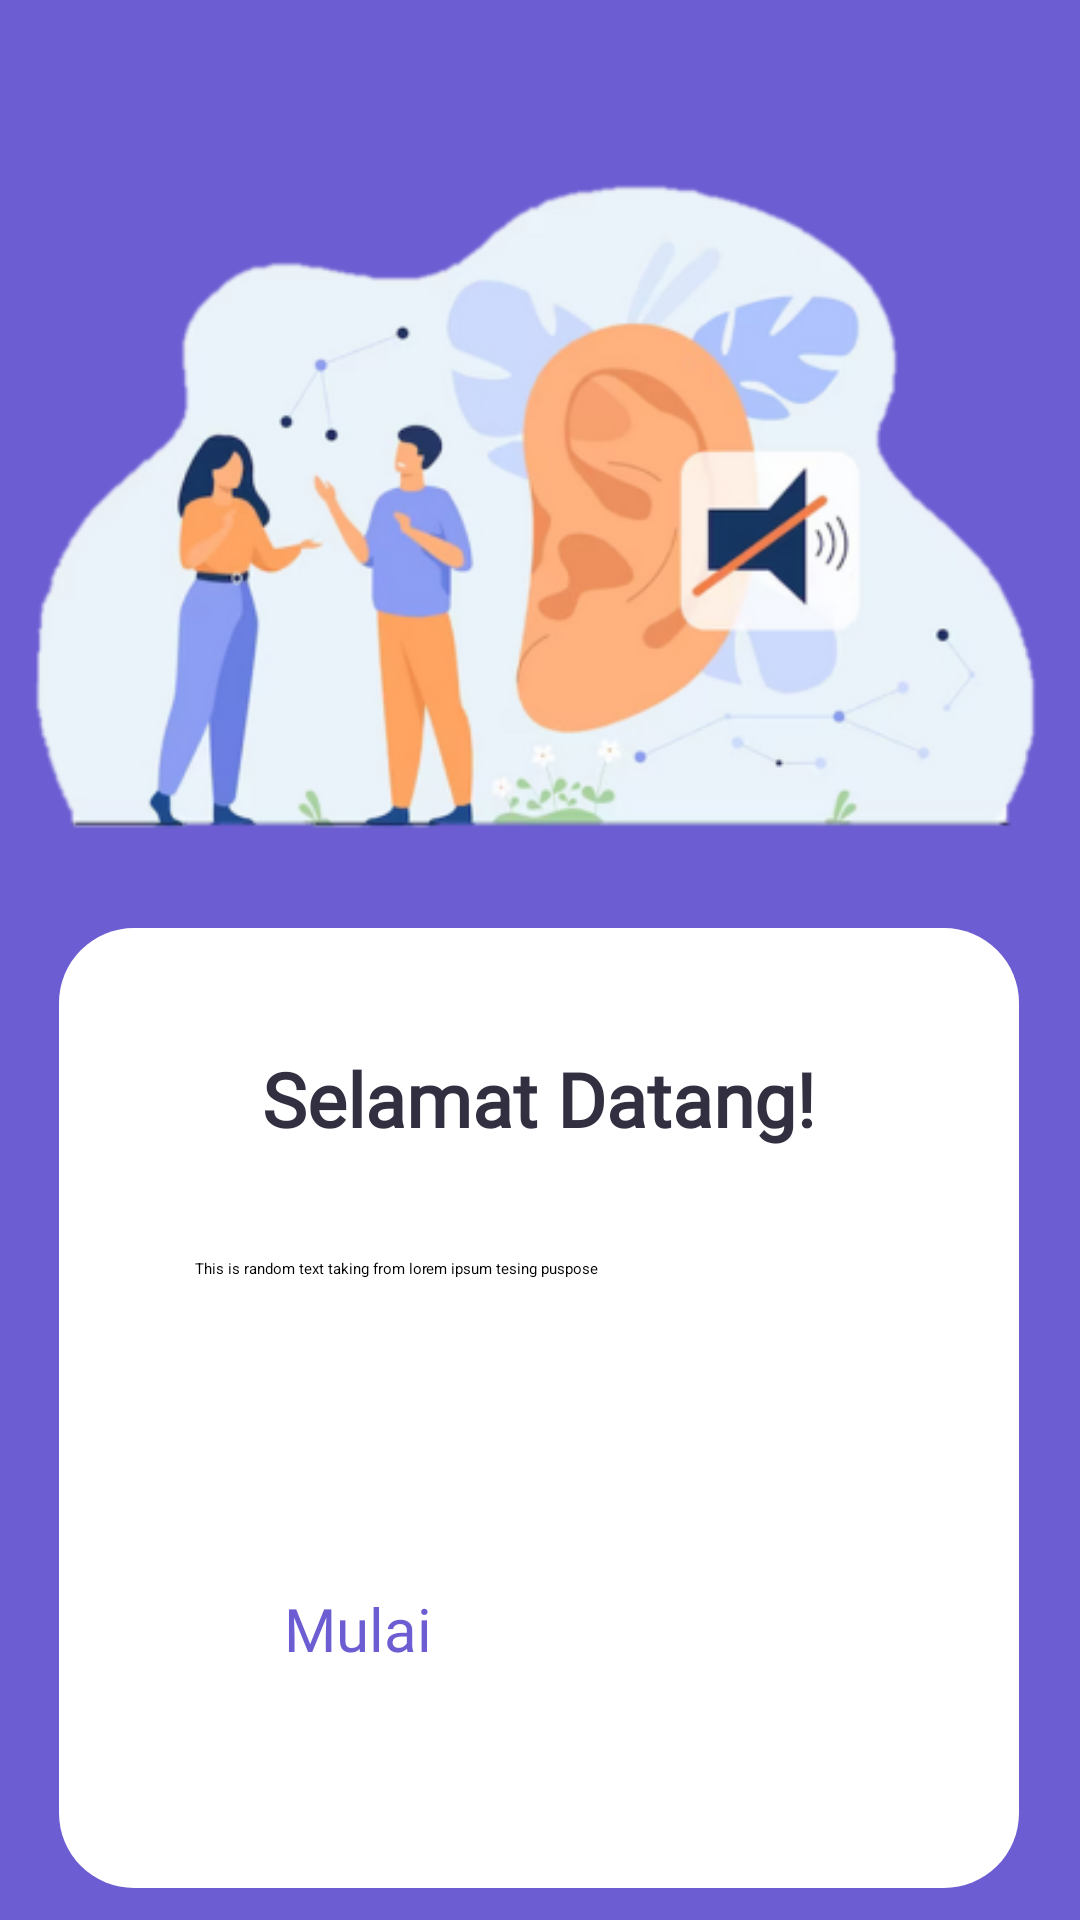

The Android layout XML behind this screen, and the referenced resources:
<!-- AndroidManifest.xml: application theme Theme.MyApplication -->
<!-- res/layout/fragment_onboarding1.xml -->
<?xml version="1.0" encoding="utf-8"?>
<FrameLayout xmlns:android="http://schemas.android.com/apk/res/android"
    xmlns:app="http://schemas.android.com/apk/res-auto"
    xmlns:tools="http://schemas.android.com/tools"
    android:layout_width="match_parent"
    android:layout_height="match_parent"
    android:background="@color/colorBase"
    tools:context=".Onboarding1Fragment">

    
    <androidx.constraintlayout.widget.ConstraintLayout
        android:layout_width="match_parent"
        android:layout_height="match_parent">

        <ImageView
            android:id="@+id/logo"
            android:layout_width="370dp"
            android:layout_height="270dp"
            android:layout_alignParentBottom="true"
            android:src="@drawable/logo1"
            app:layout_constraintBottom_toBottomOf="parent"
            app:layout_constraintEnd_toEndOf="parent"
            app:layout_constraintStart_toStartOf="parent"
            app:layout_constraintTop_toTopOf="parent"
            app:layout_constraintVertical_bias="0.094" />

        <FrameLayout
            android:id="@+id/frameLayout"
            android:layout_width="320dp"
            android:layout_height="320dp"
            android:background="@drawable/rounded_background_with_border"
            app:circularflow_radiusInDP="20dp"
            app:layout_constraintBottom_toBottomOf="parent"
            app:layout_constraintEnd_toEndOf="parent"
            app:layout_constraintHorizontal_bias="0.493"
            app:layout_constraintStart_toStartOf="parent"
            app:layout_constraintTop_toBottomOf="@+id/logo"
            app:layout_constraintVertical_bias="0.304">

            <TextView
                android:id="@+id/title"
                android:layout_width="wrap_content"
                android:layout_height="wrap_content"
                android:layout_gravity="center_horizontal"
                android:layout_marginTop="40dp"
                android:fontFamily="@font/poppins_regular"
                android:text="Selamat Datang!"
                android:textColor="@color/colorFont"
                android:textSize="25sp"
                android:textStyle="bold" />

            <TextView
                android:id="@+id/desc"
                android:layout_width="wrap_content"
                android:layout_height="wrap_content"
                android:layout_marginStart="45dp"
                android:layout_marginTop="110dp"
                android:layout_marginEnd="45dp"
                android:gravity="center"
                android:text="This is random text taking from lorem ipsum tesing puspose"
                app:layout_constraintEnd_toEndOf="parent"
                app:layout_constraintStart_toStartOf="parent"
                app:layout_constraintTop_toBottomOf="@+id/title" />

            <Button
                android:id="@+id/btnGetStarted"
                android:layout_width="170dp"
                android:layout_height="60dp"
                android:layout_gravity="center_horizontal"
                android:layout_marginTop="220dp"
                android:backgroundTint="@color/bgButton"
                android:fontFamily="@font/poppins_bold"
                android:text="Mulai"
                android:textColor="@color/colorBase"
                android:textSize="20dp">

            </Button>


        </FrameLayout>

        <ImageView
            android:id="@+id/ind2"
            android:layout_width="10dp"
            android:layout_height="10dp"
            android:src="@drawable/selected"
            app:layout_constraintBottom_toBottomOf="@+id/ind1"
            app:layout_constraintEnd_toStartOf="@+id/ind3"
            app:layout_constraintStart_toEndOf="@+id/ind1"
            app:layout_constraintTop_toTopOf="@+id/ind1" />

        <ImageView
            android:id="@+id/ind1"
            android:layout_width="10dp"
            android:layout_height="10dp"
            android:layout_marginStart="150dp"
            android:layout_marginTop="30dp"
            android:src="@drawable/selected"
            app:layout_constraintStart_toStartOf="parent"
            app:layout_constraintTop_toBottomOf="@+id/frameLayout" />

        <ImageView
            android:id="@+id/ind3"
            android:layout_width="10dp"
            android:layout_height="10dp"
            android:layout_marginEnd="150dp"
            android:src="@drawable/selected"
            app:layout_constraintBottom_toBottomOf="@+id/ind2"
            app:layout_constraintEnd_toEndOf="parent"
            app:layout_constraintTop_toTopOf="@+id/ind2" />






















    </androidx.constraintlayout.widget.ConstraintLayout>

</FrameLayout>
<!-- resources referenced by this layout -->
<resources>
  <color name="bgButton">#C3B3F3</color>
  <color name="colorBase">#6C5DD2</color>
  <color name="colorFont">#322F41</color>
  <!-- drawable logo1: png bitmap (drawable, 84419 bytes) -->
  <!-- drawable rounded_background_with_border (drawable) -->
  <?xml version="1.0" encoding="utf-8"?>
  <layer-list xmlns:android="http://schemas.android.com/apk/res/android">
      <item>
          <shape android:shape="rectangle">
              <solid android:color="#FFFFFF" /> 
              <corners android:radius="25dp" /> 
          </shape>
      </item>
  
      
  
  
  
  
  
  
  </layer-list>
  <!-- drawable selected (drawable) -->
  <?xml version="1.0" encoding="utf-8"?>
  <selector xmlns:android="http://schemas.android.com/apk/res/android">
  
      <item>
          <shape android:shape="oval">
              <solid android:color="@color/colorFont"/>
              <size android:width="18dp" android:height="18dp"/>
          </shape>
      </item>
  </selector>
</resources>
